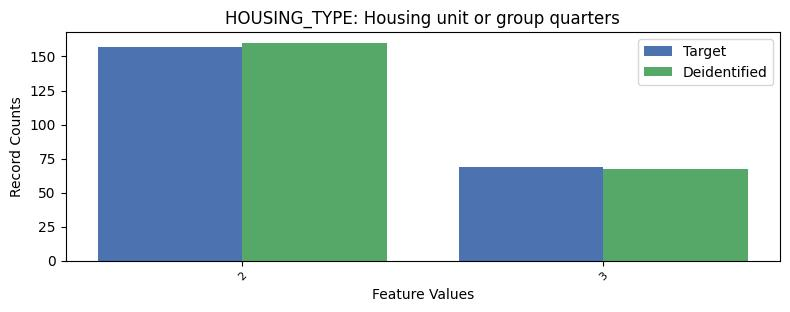

Values plotted in this chart, from the file beside it:
, HOUSING_TYPE, count_target, count_deidentified
0, 1, 9050, 9049
1, 2, 157, 160
2, 3, 69, 67
